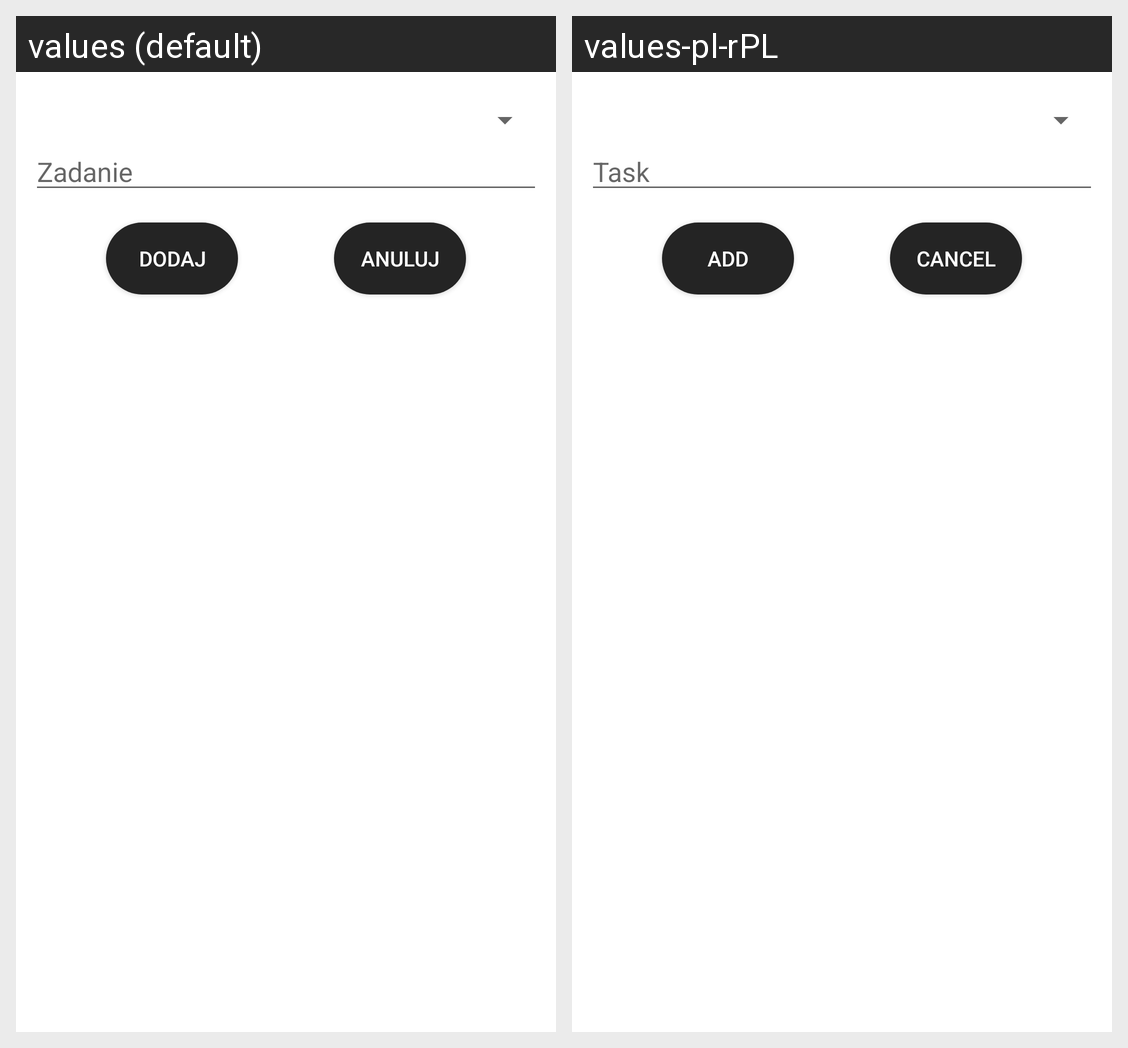

Here is an Android app screen in its default locale and in the app's own translations. Write out the translated-string differences for the strings that appear on this screen.
Android screen res/layout/add_task_dialog.xml rendered under 2 locales, left to right: values (default), values-pl-rPL. Device: Nexus 5 (rendered at 1080×1920; each locale shown at half size, 540×960, under a caption strip naming it); theme Theme.Rejestrator.
Strings drawn on this screen, with the default value and each locale's value (text and hints the layout hard-codes, and strings that could not be matched under every locale, appear in the picture but are not listed):

zadanie
  values: Zadanie
  values-pl-rPL: Task

dodaj
  values: Dodaj
  values-pl-rPL: Add

anuluj
  values: Anuluj
  values-pl-rPL: Cancel
